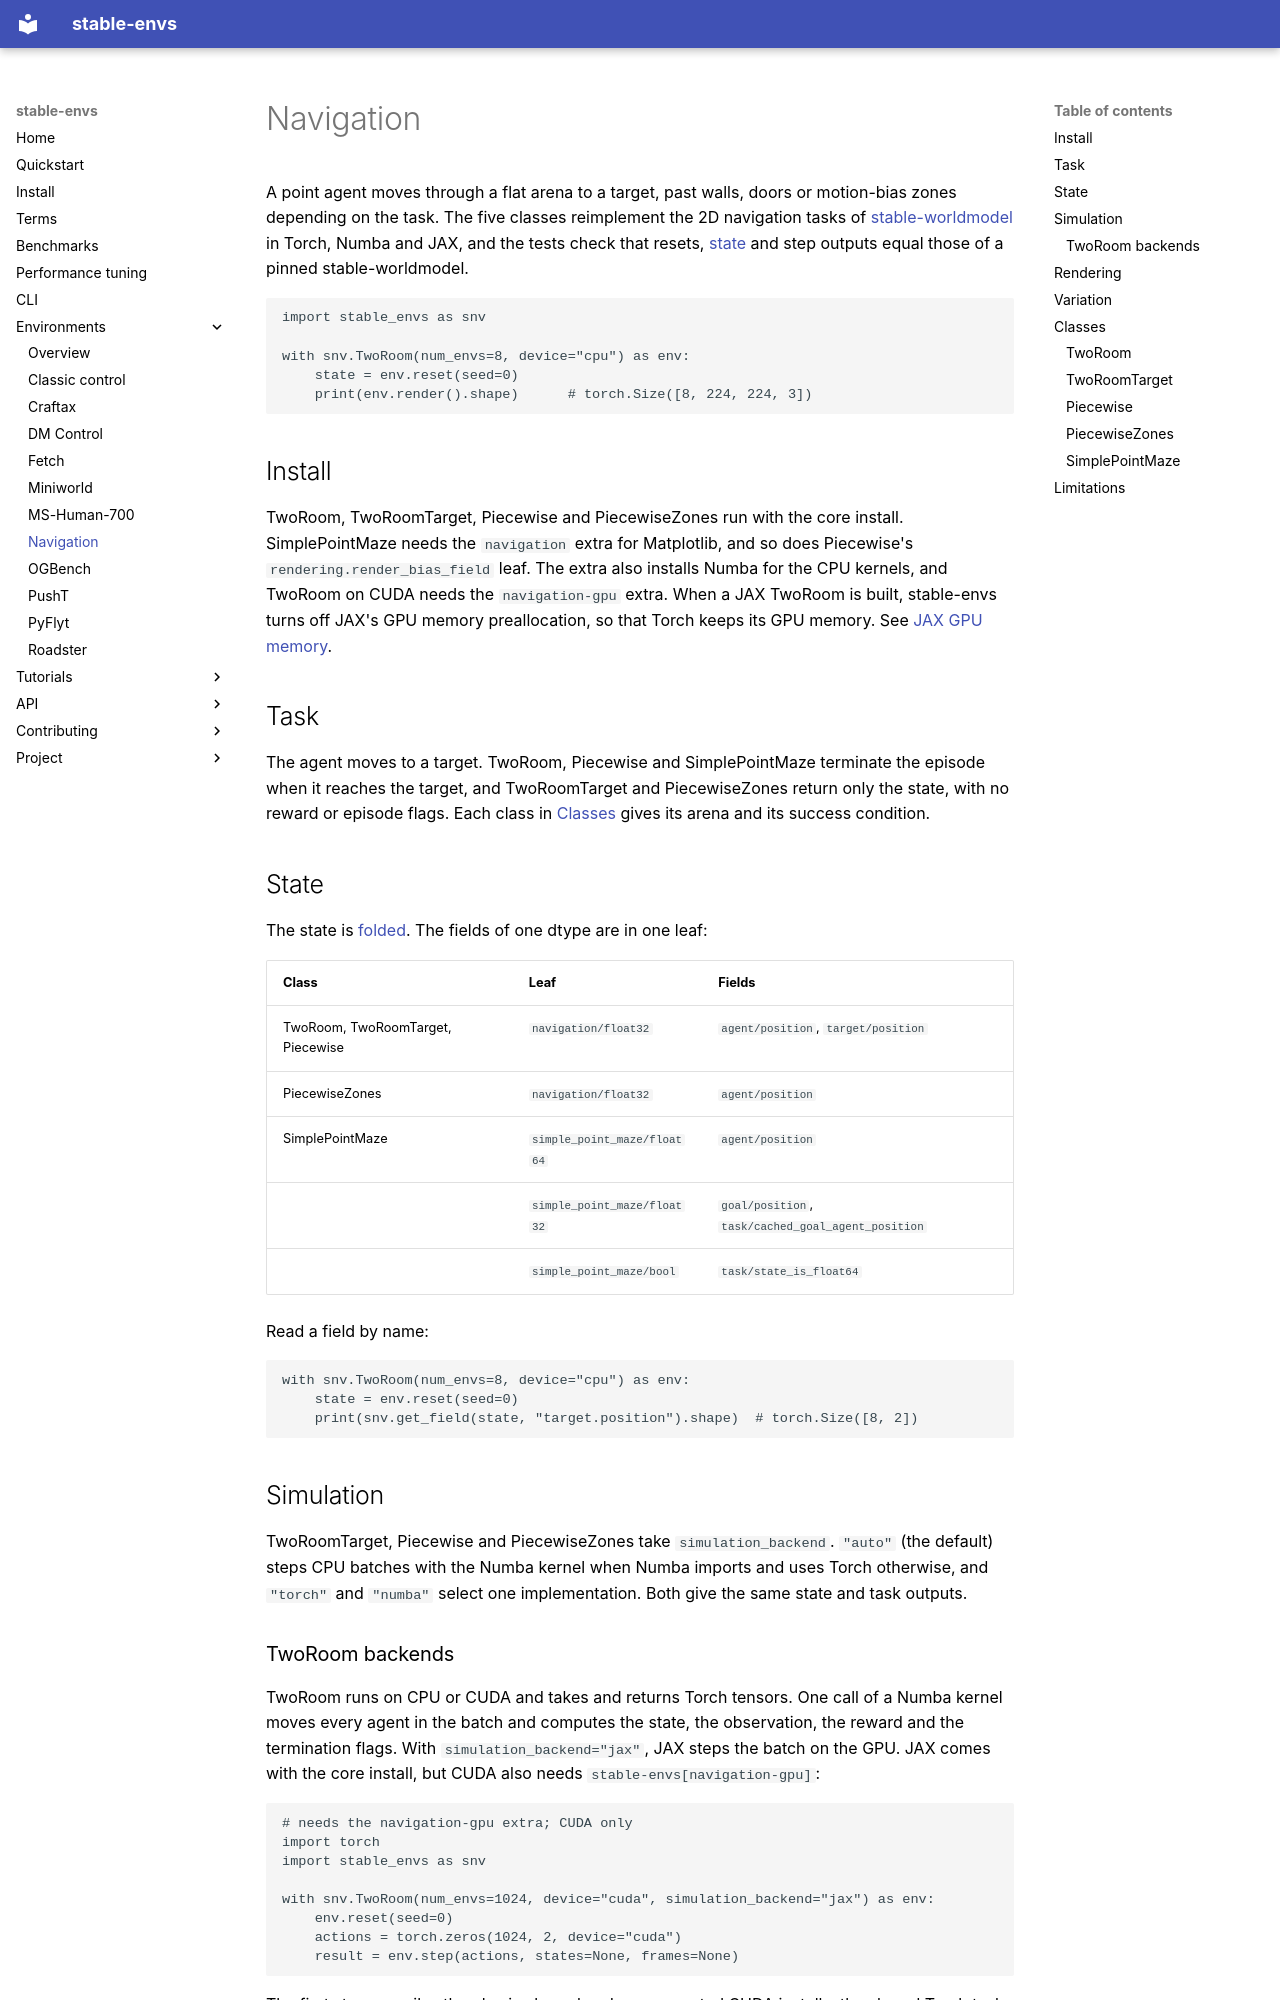

repository: galilai-group/stable-envs · page: environments/navigation/index.html · generator: mkdocs

# Navigation

A point agent moves through a flat arena to a target, past walls, doors or motion-bias zones depending on the task. The five classes reimplement the 2D navigation tasks of [stable-worldmodel](https://github.com/galilai-group/stable-worldmodel) in Torch, Numba and JAX, and the tests check that resets, [state](../terms.md#state) and step outputs equal those of a pinned stable-worldmodel.

```python
import stable_envs as snv

with snv.TwoRoom(num_envs=8, device="cpu") as env:
    state = env.reset(seed=0)
    print(env.render().shape)      # torch.Size([8, 224, 224, 3])
```

## Install

TwoRoom, TwoRoomTarget, Piecewise and PiecewiseZones run with the core install. SimplePointMaze needs the `navigation` extra for Matplotlib, and so does Piecewise's `rendering.render_bias_field` leaf. The extra also installs Numba for the CPU kernels, and TwoRoom on CUDA needs the `navigation-gpu` extra. When a JAX TwoRoom is built, stable-envs turns off JAX's GPU memory preallocation, so that Torch keeps its GPU memory. See [JAX GPU memory](../environment-variables.md#jax-gpu-memory).

## Task

The agent moves to a target. TwoRoom, Piecewise and SimplePointMaze terminate the episode when it reaches the target, and TwoRoomTarget and PiecewiseZones return only the state, with no reward or episode flags. Each class in [Classes](#classes) gives its arena and its success condition.

## State

The state is [folded](../api/index.md#read-a-state-field). The fields of one dtype are in one leaf:

| Class | Leaf | Fields |
|---|---|---|
| TwoRoom, TwoRoomTarget, Piecewise | `navigation/float32` | `agent/position`, `target/position` |
| PiecewiseZones | `navigation/float32` | `agent/position` |
| SimplePointMaze | `simple_point_maze/float64` | `agent/position` |
| | `simple_point_maze/float32` | `goal/position`, `task/cached_goal_agent_position` |
| | `simple_point_maze/bool` | `task/state_is_float64` |

Read a field by name:

```python
with snv.TwoRoom(num_envs=8, device="cpu") as env:
    state = env.reset(seed=0)
    print(snv.get_field(state, "target.position").shape)  # torch.Size([8, 2])
```

## Simulation

TwoRoomTarget, Piecewise and PiecewiseZones take `simulation_backend`. `"auto"` (the default) steps CPU batches with the Numba kernel when Numba imports and uses Torch otherwise, and `"torch"` and `"numba"` select one implementation. Both give the same state and task outputs.
